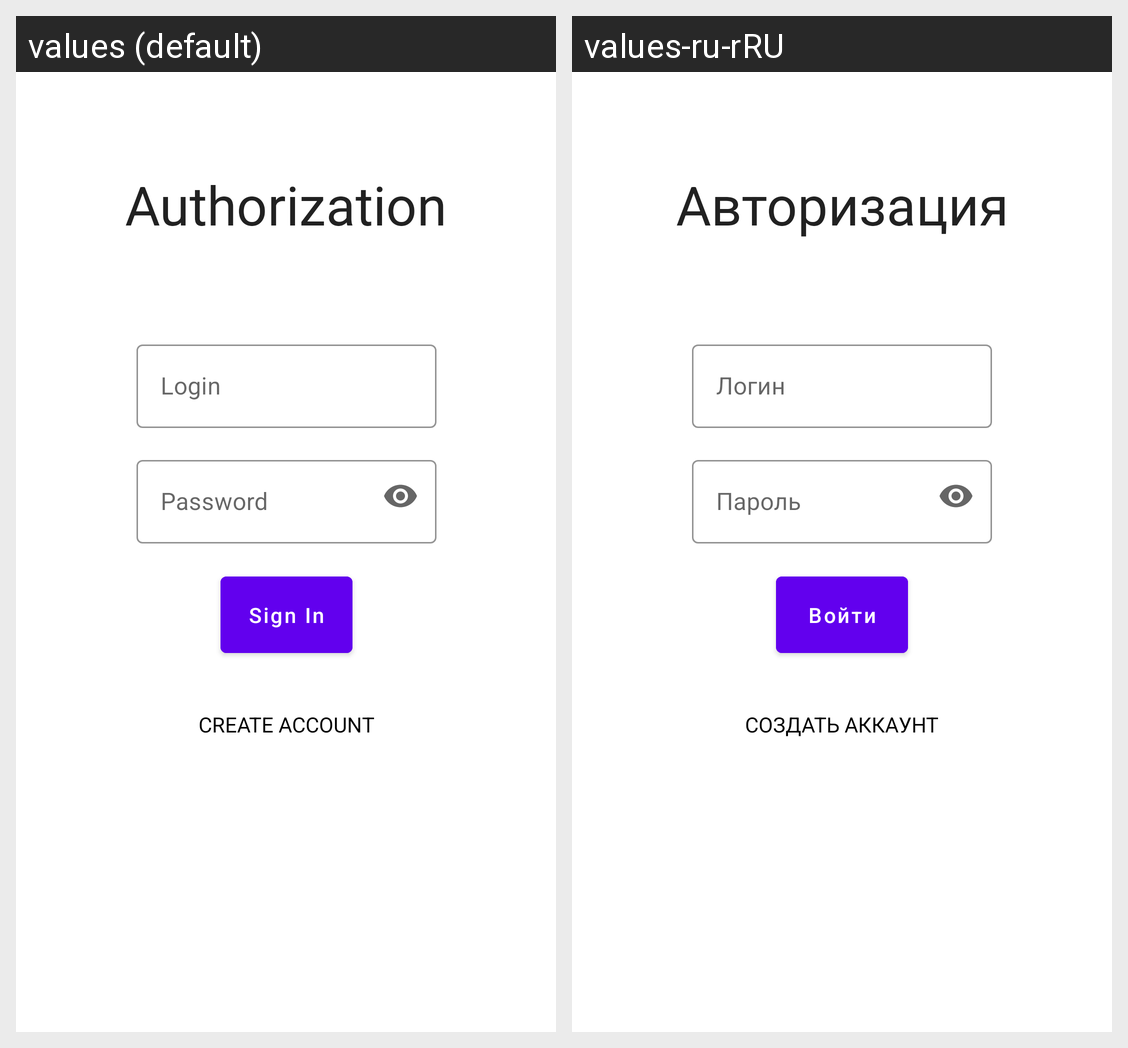

This grid shows one Android layout under two languages. Give, for every string resource on the screen, its name, the default text and each shown locale's text.
Android screen res/layout/fragment_sign_in.xml rendered under 2 locales, left to right: values (default), values-ru-rRU. Device: Nexus 5 (rendered at 1080×1920; each locale shown at half size, 540×960, under a caption strip naming it); theme Theme.NeWorkApp.
Strings drawn on this screen, with the default value and each locale's value (text and hints the layout hard-codes, and strings that could not be matched under every locale, appear in the picture but are not listed):

sign_in_name
  values: Authorization
  values-ru-rRU: Авторизация

sign_login
  values: Login
  values-ru-rRU: Логин

sign_password
  values: Password
  values-ru-rRU: Пароль

sign_in
  values: Sign In
  values-ru-rRU: Войти

create_account
  values: Create account
  values-ru-rRU: Создать аккаунт
